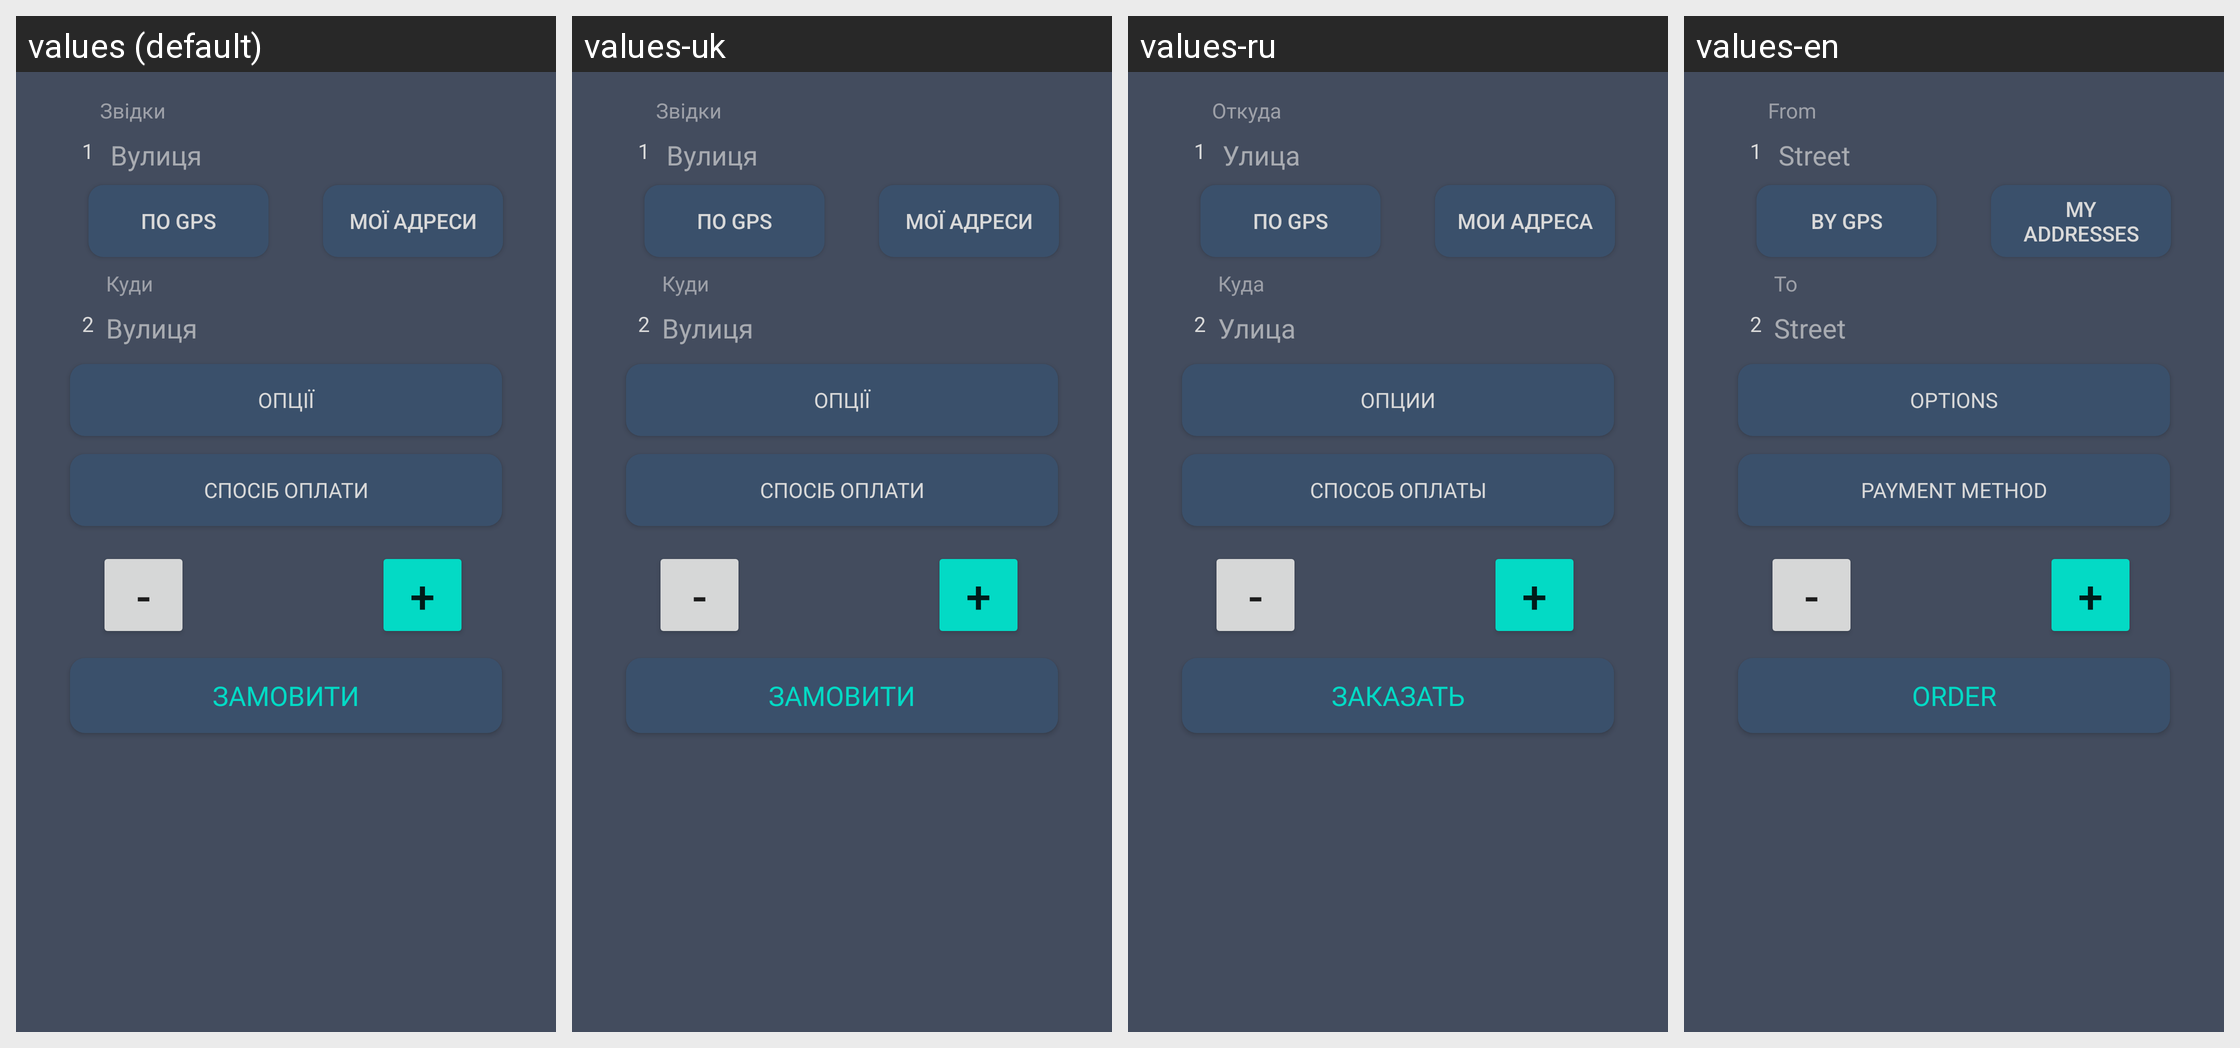

Locale-by-locale string values for the Android screen shown in this grid:
Android screen res/layout/geo_visicom_layout.xml rendered under 4 locales, left to right: values (default), values-uk, values-ru, values-en. Device: Nexus 5 (rendered at 1080×1920; each locale shown at half size, 540×960, under a caption strip naming it); theme Theme.TaxiEasyUa.
Other locales in the repository, not shown: values-ru-rRU.
Strings drawn on this screen, with the default value and each locale's value (text and hints the layout hard-codes, and strings that could not be matched under every locale, appear in the picture but are not listed):

Street_hint
  values: Вулиця
  values-uk: Вулиця
  values-ru: Улица
  values-en: Street

from_text
  values: Звідки
  values-uk: Звідки
  values-ru: Откуда
  values-en: From

to_edit
  values: Куди
  values-uk: Куди
  values-ru: Куда
  values-en: To

add_services
  values: Опції
  values-uk: Опції
  values-ru: Опции
  values-en: Options

btn_bonus
  values: Спосіб оплати
  values-uk: Спосіб оплати
  values-ru: Способ оплаты
  values-en: Payment method

routs
  values: Мої адреси
  values-uk: Мої адреси
  values-ru: Мои адреса
  values-en: My addresses

change
  values: по GPS
  values-uk: по GPS
  values-ru: по GPS
  values-en: by GPS

btn_cost
  values: Замовити
  values-uk: Замовити
  values-ru: Заказать
  values-en: Order
